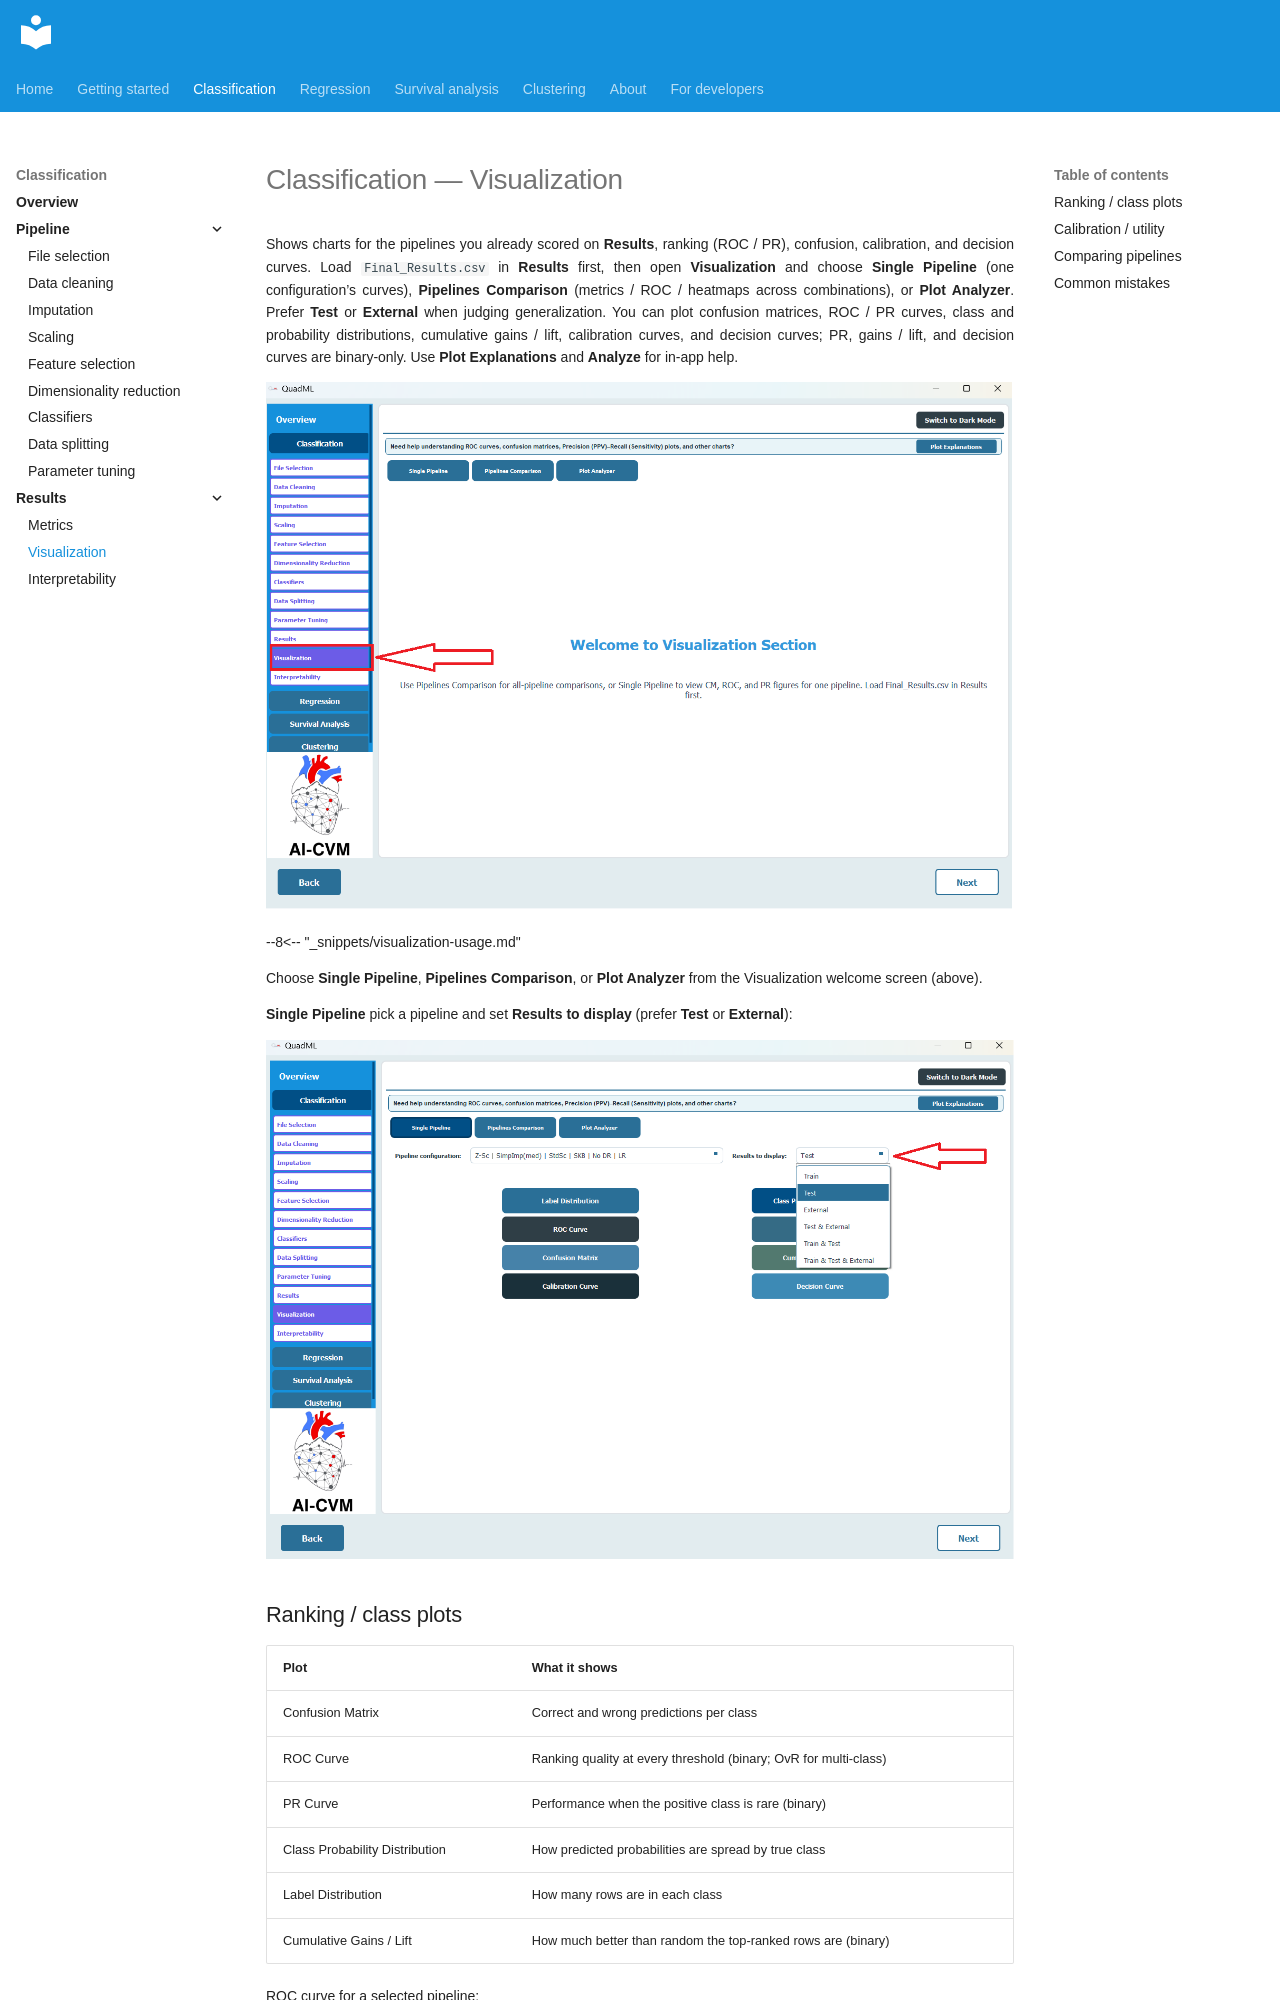

repository: AI-in-Cardiovascular-Medicine/QuadML · page: classification/11-visualization/index.html · generator: mkdocs

# Classification — Visualization

Shows charts for the pipelines you already scored on **Results**, ranking (ROC / PR), confusion, calibration, and decision curves. Load `Final_Results.csv` in **Results** first, then open **Visualization** and choose **Single Pipeline** (one configuration’s curves), **Pipelines Comparison** (metrics / ROC / heatmaps across combinations), or **Plot Analyzer**. Prefer **Test** or **External** when judging generalization. You can plot confusion matrices, ROC / PR curves, class and probability distributions, cumulative gains / lift, calibration curves, and decision curves; PR, gains / lift, and decision curves are binary-only. Use **Plot Explanations** and **Analyze** for in-app help.

![Visualization](../assets/class/Class46.png)

--8<-- "_snippets/visualization-usage.md"
